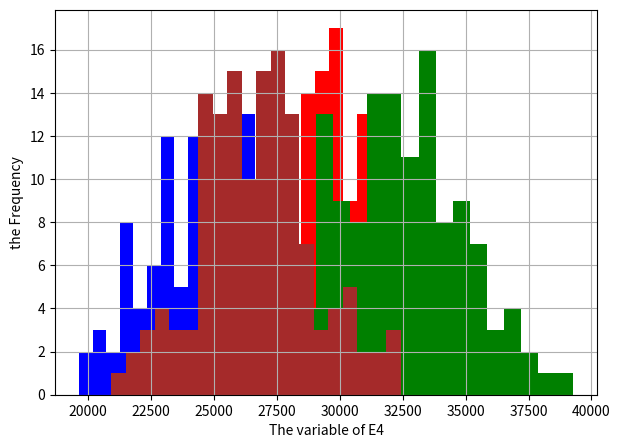
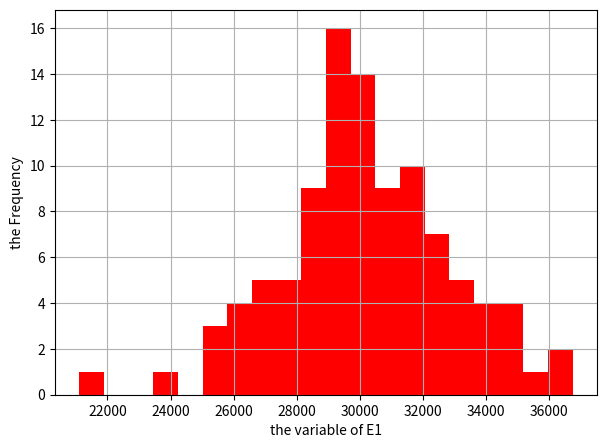
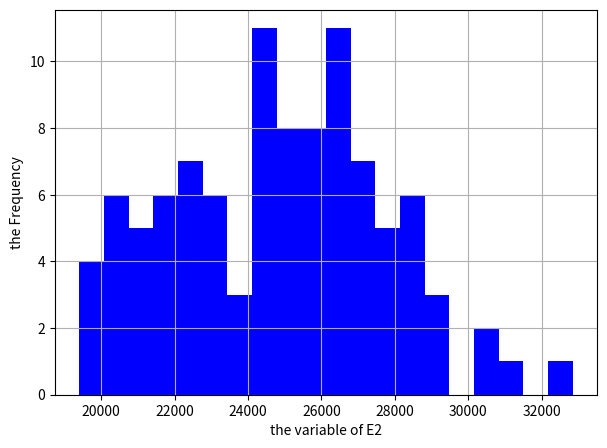
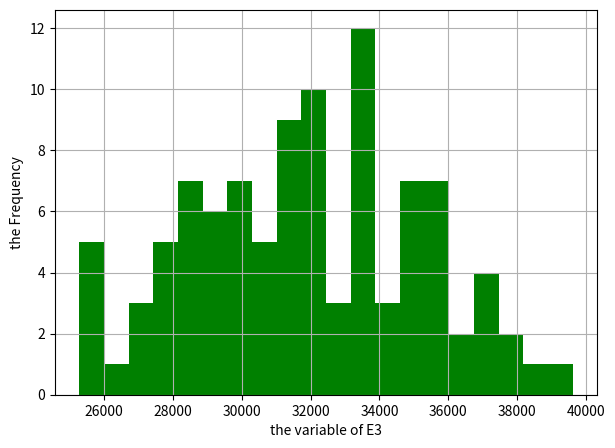
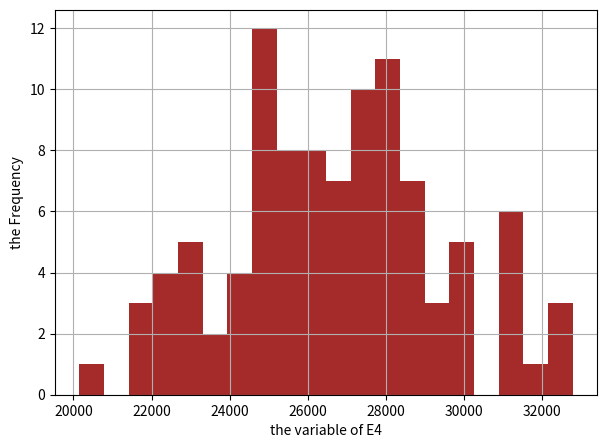
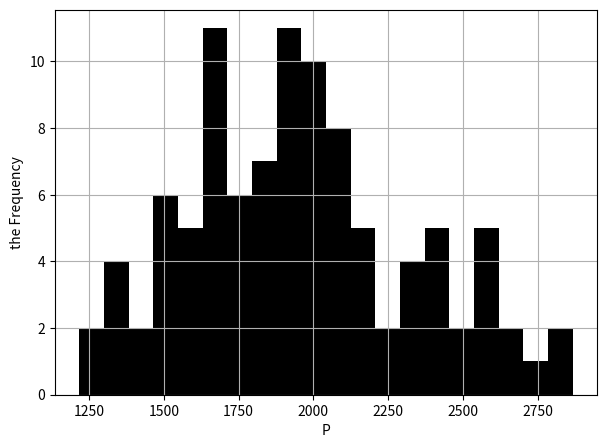
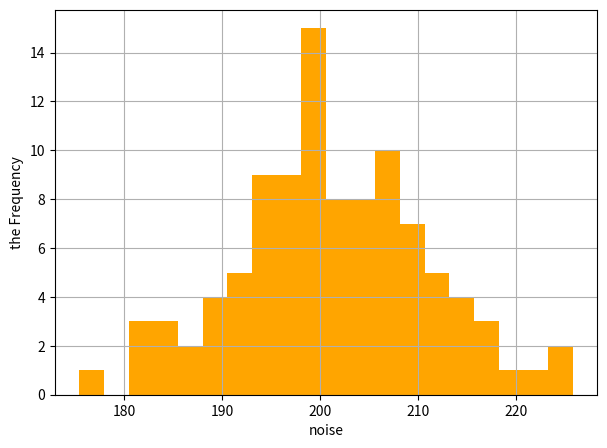

Source code (Python) for these figures, in order:
# -*- coding: utf-8 -*-
"""
Created on Tue Feb  4 14:15:44 2020

[redacted]
"""

import numpy as np 
from scipy.optimize import minimize
from matplotlib import pyplot as plt
import scipy.stats
import math

#Normalize and Unnormalized Model
def Unnormal(Mean, Sig, Data):
    Data = Data*Sig + Mean
    return Data

def Normalize(Mean, Sig, Data):
    Data = (Data - Mean)/Sig
    return Data

##Physics Model
def PhyModel(data):
    E = data[0:4]
    P = data[4]
    
    delta = 0
    for i in range(len(E)):
        delta += 1/1*P/E[i]
    
    return delta

def DataSample(Num, sigma, u):
    data = np.zeros([Num, 6])
    f0 = np.zeros(Num) #prior probability
    
    for i in range(Num):
        E1 = np.random.normal(u[0], sigma[0])
        pE1 = scipy.stats.norm.pdf(E1, u[0], sigma[0])
        
        E2 = np.random.normal(u[1], sigma[1])
        pE2 = scipy.stats.norm.pdf(E2, u[1], sigma[1])
        
        E3 = np.random.normal(u[2], sigma[2])
        pE3 = scipy.stats.norm.pdf(E3, u[2], sigma[2])
        
        E4 = np.random.normal(u[3], sigma[3])
        pE4 = scipy.stats.norm.pdf(E4, u[3], sigma[3])
        
        P = np.random.normal(u[4], sigma[4])
        pP = scipy.stats.norm.pdf(P, u[4], sigma[4])
        
        noi = np.random.normal(u[5], sigma[5])
        pnoi = scipy.stats.norm.pdf(noi, u[5], sigma[5])
        
        data[i, :] = [E1, E2, E3, E4, P, noi]
        f0[i] = pE1*pE2*pE3*pE4*pP*pnoi
    
    return data, f0

def likelihood(data, Num):
    f1 = np.zeros(Num) #likelihood vector
    for i in range(Num):
        obs = PhyModel(data[i]) + data[i, -1]
        pred = PhyModel(data[i])
        sigma = data[i, -1]
        
        f1[i] = scipy.stats.norm.pdf(obs, pred, sigma)
    
    return f1

def count(M, f0, f1, Num):
    Temp = 0
    erfa = np.zeros(Num)
    for i in range(Num):
        erfa[i] = f1[i]/(M*f0[i])
        if(erfa[i] >= 0 and erfa[i] <= 1):
            Temp += 1
            
    print("M = {}, Temp = {}-----------------".format(M, Temp))
    print(erfa)
    
    return 

def accep(M, f0, f1, Num):
    erfa = np.zeros(Num)
    data_up = []
    for i in range(Num):
        erfa[i] = f1[i]/(M*f0[i])
        if(erfa[i] <= np.random.rand()):
            data_up.append(i)
    return data_up

def paracount(E1, E2, E3, E4, P, noi, data_up, data):
    for i in range(len(data_up)):
        E1.append(data[data_up[i], 0])
        E2.append(data[data_up[i], 1])
        E3.append(data[data_up[i], 2])
        E4.append(data[data_up[i], 3])
        P.append(data[data_up[i], 4])
        noi.append(data[data_up[i], 5])
    
    return E1, E2, E3, E4, P, noi


##MCMC
Num = 100
sigma = [3000, 2700, 3200, 2500, 400, 10] #the sigma value for the variables: E1-E4, P, noise
mean = [30000, 25000, 32000, 27000, 2000, 200] #the mean value for the variables: E1-E4, P, noise
E1, E2, E3, E4, P, noi = [], [], [], [], [], []


data, f0 = DataSample(Num, sigma, mean)
f1 = likelihood(data, Num)
count(1e20, f0, f1, Num)
count(1e21, f0, f1, Num)
count(1e19, f0, f1, Num)
count(1e18, f0, f1, Num)
data_up = accep(1e19, f0, f1, Num)
E1, E2, E3, E4, P, noi = paracount(E1, E2, E3, E4, P, noi, data_up, data)

data, f0 = DataSample(Num, sigma, mean)
f1 = likelihood(data, Num)
count(1e20, f0, f1, Num)
count(1e21, f0, f1, Num)
count(1e19, f0, f1, Num)
count(1e18, f0, f1, Num)
data_up = accep(1e19, f0, f1, Num)
E1, E2, E3, E4, P, noi = paracount(E1, E2, E3, E4, P, noi, data_up, data)

def PlotDistri(var, c, X, Y):
    plt.rcParams.update({'figure.figsize':(7,5), 'figure.dpi':100})
    # Plot Histogram on x
    plt.hist(var, bins = 20, color = c)
    plt.gca().set(title='', xlabel = X, ylabel= Y)
    plt.grid(True)

#plot the distribution of the variable after selection    
PlotDistri(np.array(E1), 'red', X = 'The variable of E1', Y = 'the Frequency')
PlotDistri(np.array(E2), 'blue', X = 'The variable of E2', Y = 'the Frequency')
PlotDistri(np.array(E3), 'green', X = 'The variable of E3', Y = 'the Frequency')
PlotDistri(np.array(E4), 'brown', X = 'The variable of E4', Y = 'the Frequency')

#compare with the distribution of the variable with the prior distribution
color = ['red', 'blue', 'green', 'brown', 'black', 'orange']
X_label = ['the variable of E1', 'the variable of E2', 'the variable of E3', 'the variable of E4', 'P', 'noise']
Name = ['E1', 'E2', 'E3', 'E4', 'P', 'Noise']
for i in range(6):
    fig = plt.figure()
    PlotDistri(np.array(data[:, i]), color[i], X = X_label[i], Y = 'the Frequency')
    plt.savefig('Sampling Distribution {}'.format(Name[i]))









